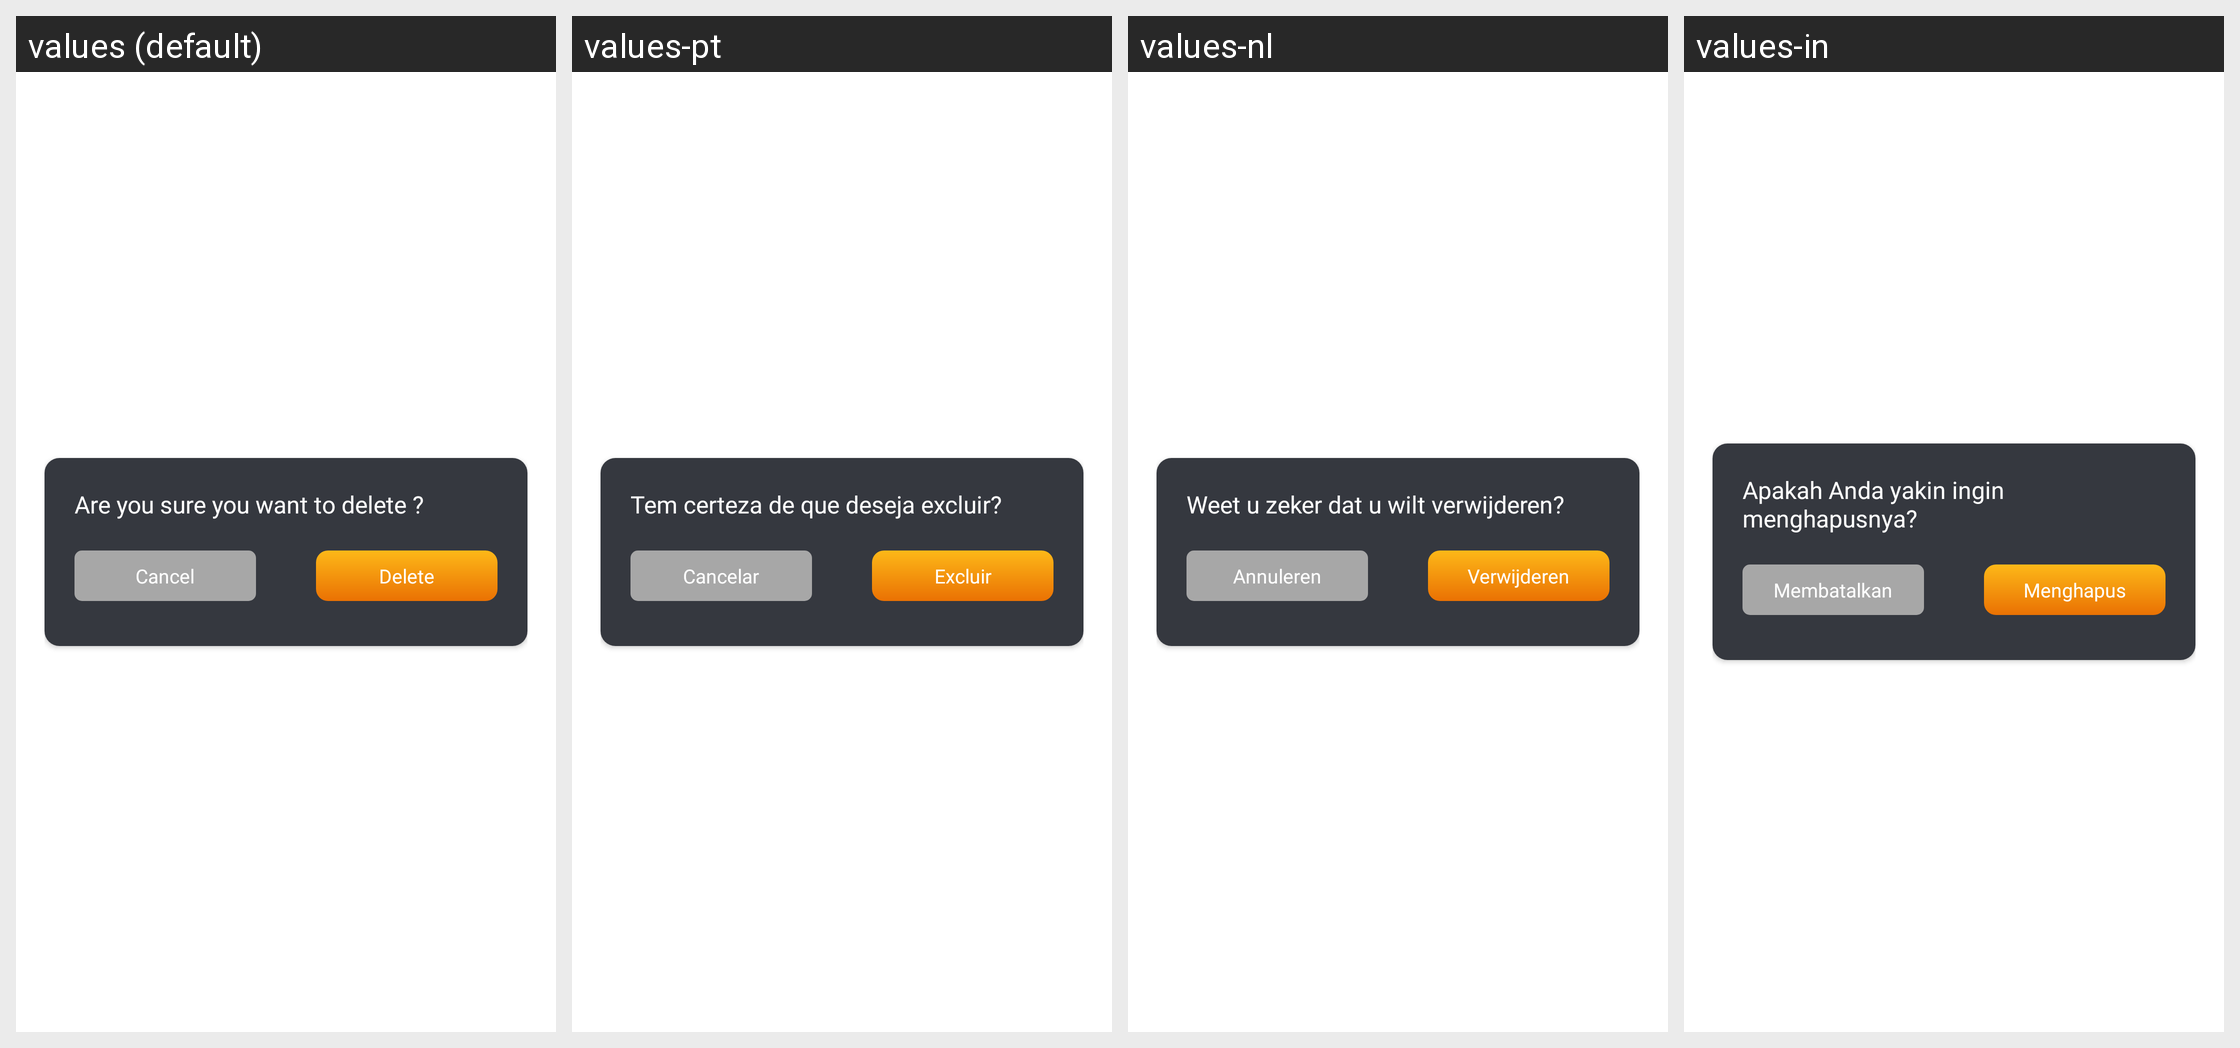

The Android screen above is rendered under several locales of the same app. Produce the string resources it draws, with the default and per-locale values.
Android screen res/layout/dialog_delete.xml rendered under 4 locales, left to right: values (default), values-pt, values-nl, values-in. Device: Nexus 5 (rendered at 1080×1920; each locale shown at half size, 540×960, under a caption strip naming it); theme Theme.BrokenGlass.
Other locales in the repository, not shown: values-de, values-en, values-fr, values-hi, values-it, values-ja, values-ko, values-tr, values-vi, values-zh.
Strings drawn on this screen, with the default value and each locale's value (text and hints the layout hard-codes, and strings that could not be matched under every locale, appear in the picture but are not listed):

you_want_delete
  values: Are you sure you want to delete ?
  values-pt: Tem certeza de que deseja excluir?
  values-nl: Weet u zeker dat u wilt verwijderen?
  values-in: Apakah Anda yakin ingin menghapusnya?

delete
  values: Delete
  values-pt: Excluir
  values-nl: Verwijderen
  values-in: Menghapus

cancel
  values: Cancel
  values-pt: Cancelar
  values-nl: Annuleren
  values-in: Membatalkan
